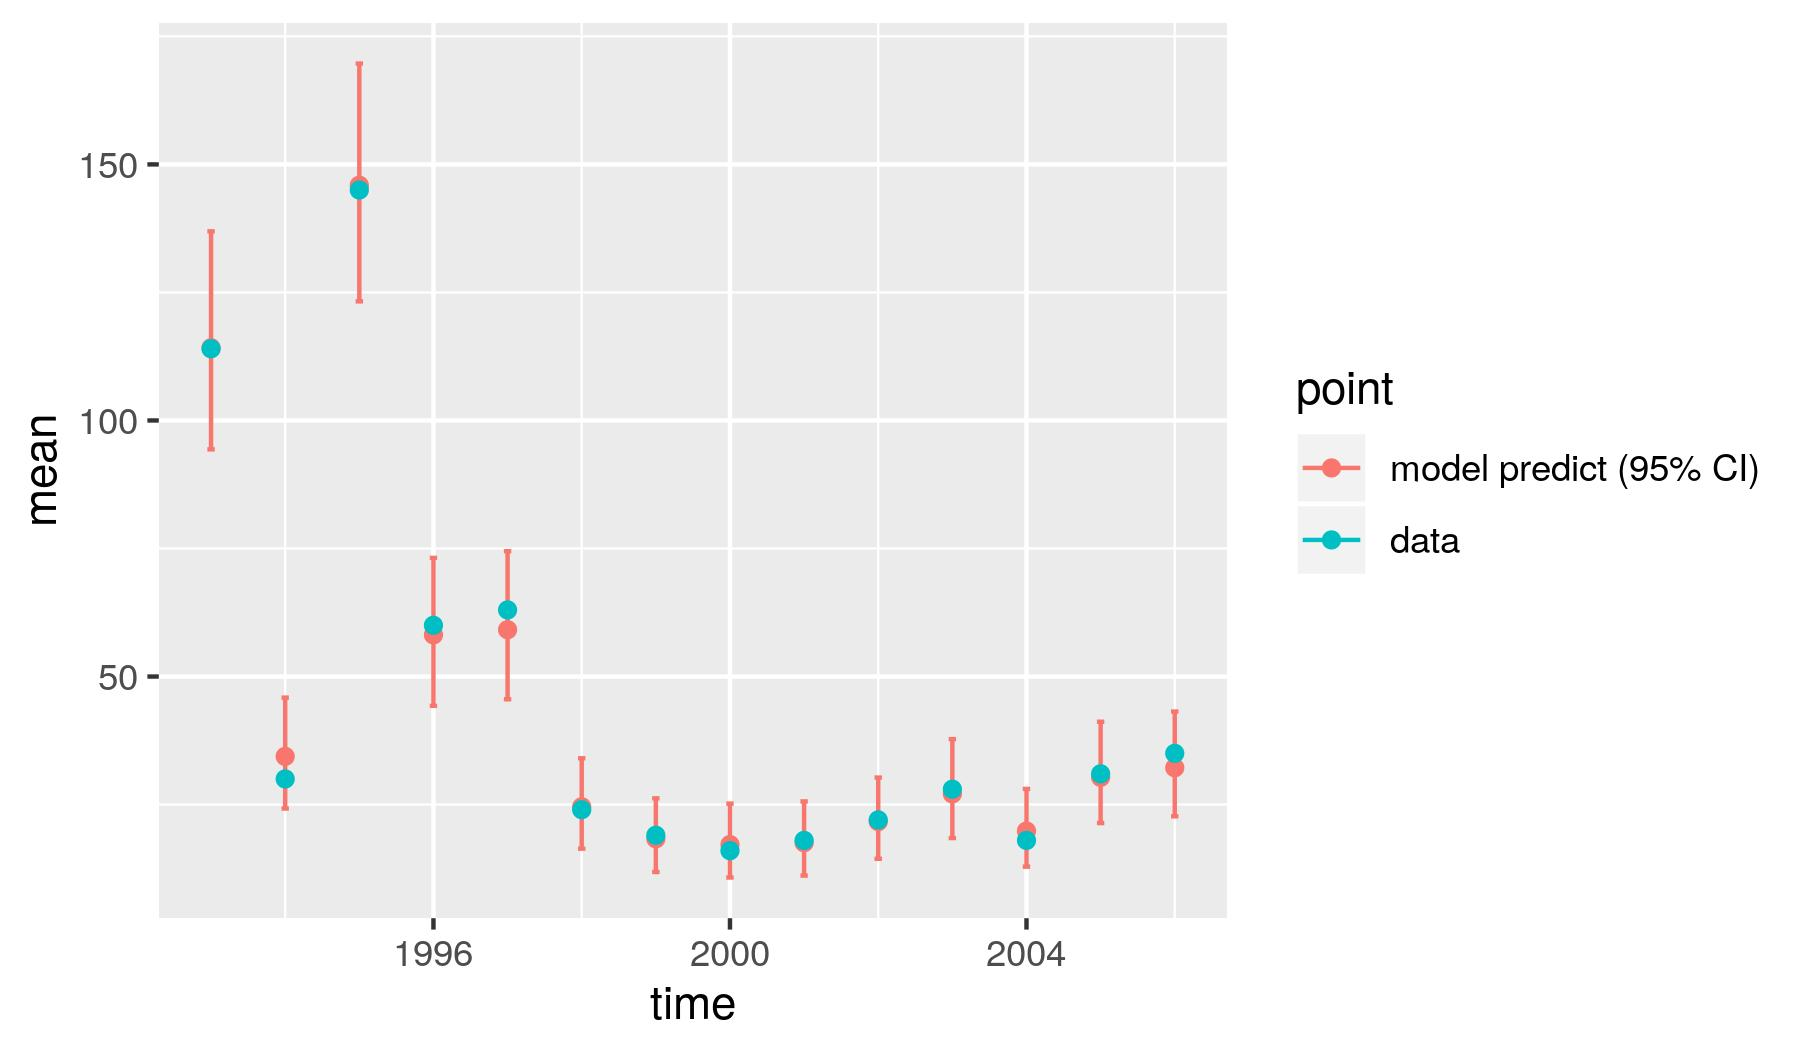

The data file committed next to this chart (first rows):
, point, mean, low, high, time
1, model predict (95% CI), 114.2, 94.35, 136.9, 1993
2, model predict (95% CI), 34.41, 24.22, 45.88, 1994
3, model predict (95% CI), 145.9, 123.2, 169.7, 1995
4, model predict (95% CI), 58.13, 44.27, 73.17, 1996
5, model predict (95% CI), 59.14, 45.56, 74.47, 1997
6, model predict (95% CI), 24.57, 16.39, 34.04, 1998
7, model predict (95% CI), 18.32, 11.84, 26.21, 1999
8, model predict (95% CI), 17.19, 10.76, 25.18, 2000
9, model predict (95% CI), 17.55, 11.14, 25.61, 2001
10, model predict (95% CI), 21.67, 14.42, 30.28, 2002
11, model predict (95% CI), 27.09, 18.46, 37.77, 2003
12, model predict (95% CI), 19.83, 12.88, 28.06, 2004
13, model predict (95% CI), 30.31, 21.39, 41.16, 2005
14, model predict (95% CI), 32.19, 22.7, 43.16, 2006
X1993, data, 114, 114, 114, 1993
X1994, data, 30, 30, 30, 1994
X1995, data, 145, 145, 145, 1995
X1996, data, 60, 60, 60, 1996
X1997, data, 63, 63, 63, 1997
X1998, data, 24, 24, 24, 1998
X1999, data, 19, 19, 19, 1999
X2000, data, 16, 16, 16, 2000
X2001, data, 18, 18, 18, 2001
X2002, data, 22, 22, 22, 2002
X2003, data, 28, 28, 28, 2003
X2004, data, 18, 18, 18, 2004
X2005, data, 31, 31, 31, 2005
X2006, data, 35, 35, 35, 2006
